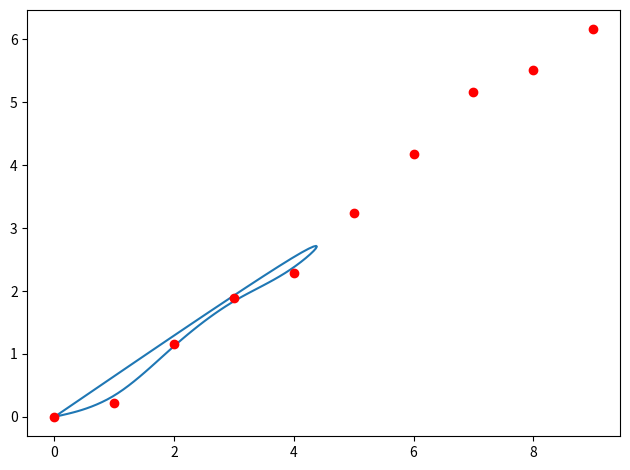

Write the Python code that produced this figure.
from numpy.polynomial import Polynomial
import numpy as np
import matplotlib.pyplot as plt

def spline(i,k,t,ti):
    """
    Return the i-th spline of degree k within range [ t[i] , t[i+1] ).
    i: int, the index of the left endpoint of the spline
    k: int, the degree of the spline
    t: double, the evaluation point of the spline
    ti: double, the knot values
    """
    Z = Polynomial([0], symbol='t')
    if k == 0:
        if t >= ti[i] and t < ti[i+1]:         
            return Polynomial([1], symbol='t')
        else: 
            return Polynomial([0], symbol='t')
    elif i+k+1 >= len(ti):
        return Z
    else:    
        A = Polynomial([-ti[i], 1], symbol='t') / (ti[i+k]-ti[i])
        B = Polynomial([ti[i+k+1], -1], symbol='t') / (ti[i+k+1]-ti[i+1])

        Nikm1 = spline(i,k-1,t,ti)
        Nip1km1 = spline(i+1,k-1,t,ti)

        if Nikm1 == Z:
            return B * Nip1km1
        elif Nip1km1 == Z:
            return A * Nikm1
        else:
            return (A * Nikm1 + B * Nip1km1)
            


def test_spline():
    # Test the function with some examples

    # Zero polynomial
    Z = Polynomial([0], symbol='t')

    # Colormap
    c = [plt.cm.tab10(i) for i in range(7)]

    # Knot values
    ti = np.linspace(0,11,12)

    # Up to three degrees
    print("First degree splines")
    print("********************")
    for t in range(0,8):
        x = np.linspace(t, t+1, 20, endpoint=True)
        print("Segment [", t, ",", t+1, ")")
        for i in range(t-1,t+1):
            S = spline(i,1,t,ti)
            if i >= 0 and S != Z and i < (8-1):
                print(f"N({i},1):", S)
                F = S(x)
                if (t == i): plt.plot(x, F, color=c[i], label=f"N({i},1)") 
                else: plt.plot(x, F, color=c[i])
    plt.legend(bbox_to_anchor=(1.05, 1), loc='upper left')
    plt.title("First degree splines")
    plt.tight_layout()
    plt.savefig("spline1.png")
    plt.clf()
    print("Second degree splines")
    print("********************")
    for t in range(0,8):
        x = np.linspace(t, t+1, 20, endpoint=True)
        print("Segment [", t, ",", t+1, ")")
        for i in range(t-2,t+1):
            S = spline(i,2,t,ti)
            if i >= 0 and S != Z and i < (8-2):
                print(f"N({i},2):", S)
                F = S(x)
                if (t == i): plt.plot(x, F, color=c[i], label=f"N({i},2)") 
                else: plt.plot(x, F, color=c[i])
    plt.legend(bbox_to_anchor=(1.05, 1), loc='upper left')
    plt.title("Second degree splines")
    plt.savefig("spline2.png")
    plt.clf()
    print("Third degree splines")
    print("********************")
    for t in range(0,8):
        x = np.linspace(t, t+1, 20, endpoint=True)
        print("Segment [", t, ",", t+1, ")")
        for i in range(t-3,t+1):
            S = spline(i,3,t,ti)
            if i >= 0 and S != Z and i < (8-3):
                print(f"N({i},3):", S)
                F = S(x)
                if (t == i): plt.plot(x, F, color=c[i], label=f"N({i},3)") 
                else: plt.plot(x, F, color=c[i])
    plt.legend(bbox_to_anchor=(1.05, 1), loc='upper left')
    plt.title("Third degree splines")
    plt.savefig("spline3.png")
    


def test_parametric_spline():
    # Test the function with a parametric spline in xy plane

    # Zero polynomial
    Z = Polynomial([0], symbol='t')

    # Colormap
    c = [plt.cm.tab10(i) for i in range(10)]

    # Number of segments
    n = 9

    # Knot values between 0 and 1
    ti = np.linspace(0,1,n+1)

    # Control points
    xi = np.linspace(0,n,n+1)
    yi = np.zeros(n+1)
    for i in range(1,n+1):
        yi[i] = yi[i-1] + np.random.uniform(0,1)

    # Parametric spline
    def x(t,ti,xi,n):
        S = Z
        for i in range(n):
            S += xi[i] * spline(i,3,t,ti)
        return S(t)


    def y(t,ti,yi,n):
        S = Z
        for i in range(n):
            S += yi[i] * spline(i,3,t,ti)
        return S(t)


    # Plot the parametric spline
    
    X = np.zeros(100)
    Y = np.zeros(100)

    for t in range(100):
        X[t] = x(t/100,ti,xi,n)
        Y[t] = y(t/100,ti,yi,n)

    plt.plot(X,Y, color=c[0])
    plt.plot(xi,yi, 'ro')
    plt.tight_layout()
    plt.savefig("parametricSpline.png")
    

test_parametric_spline()
#test_spline()